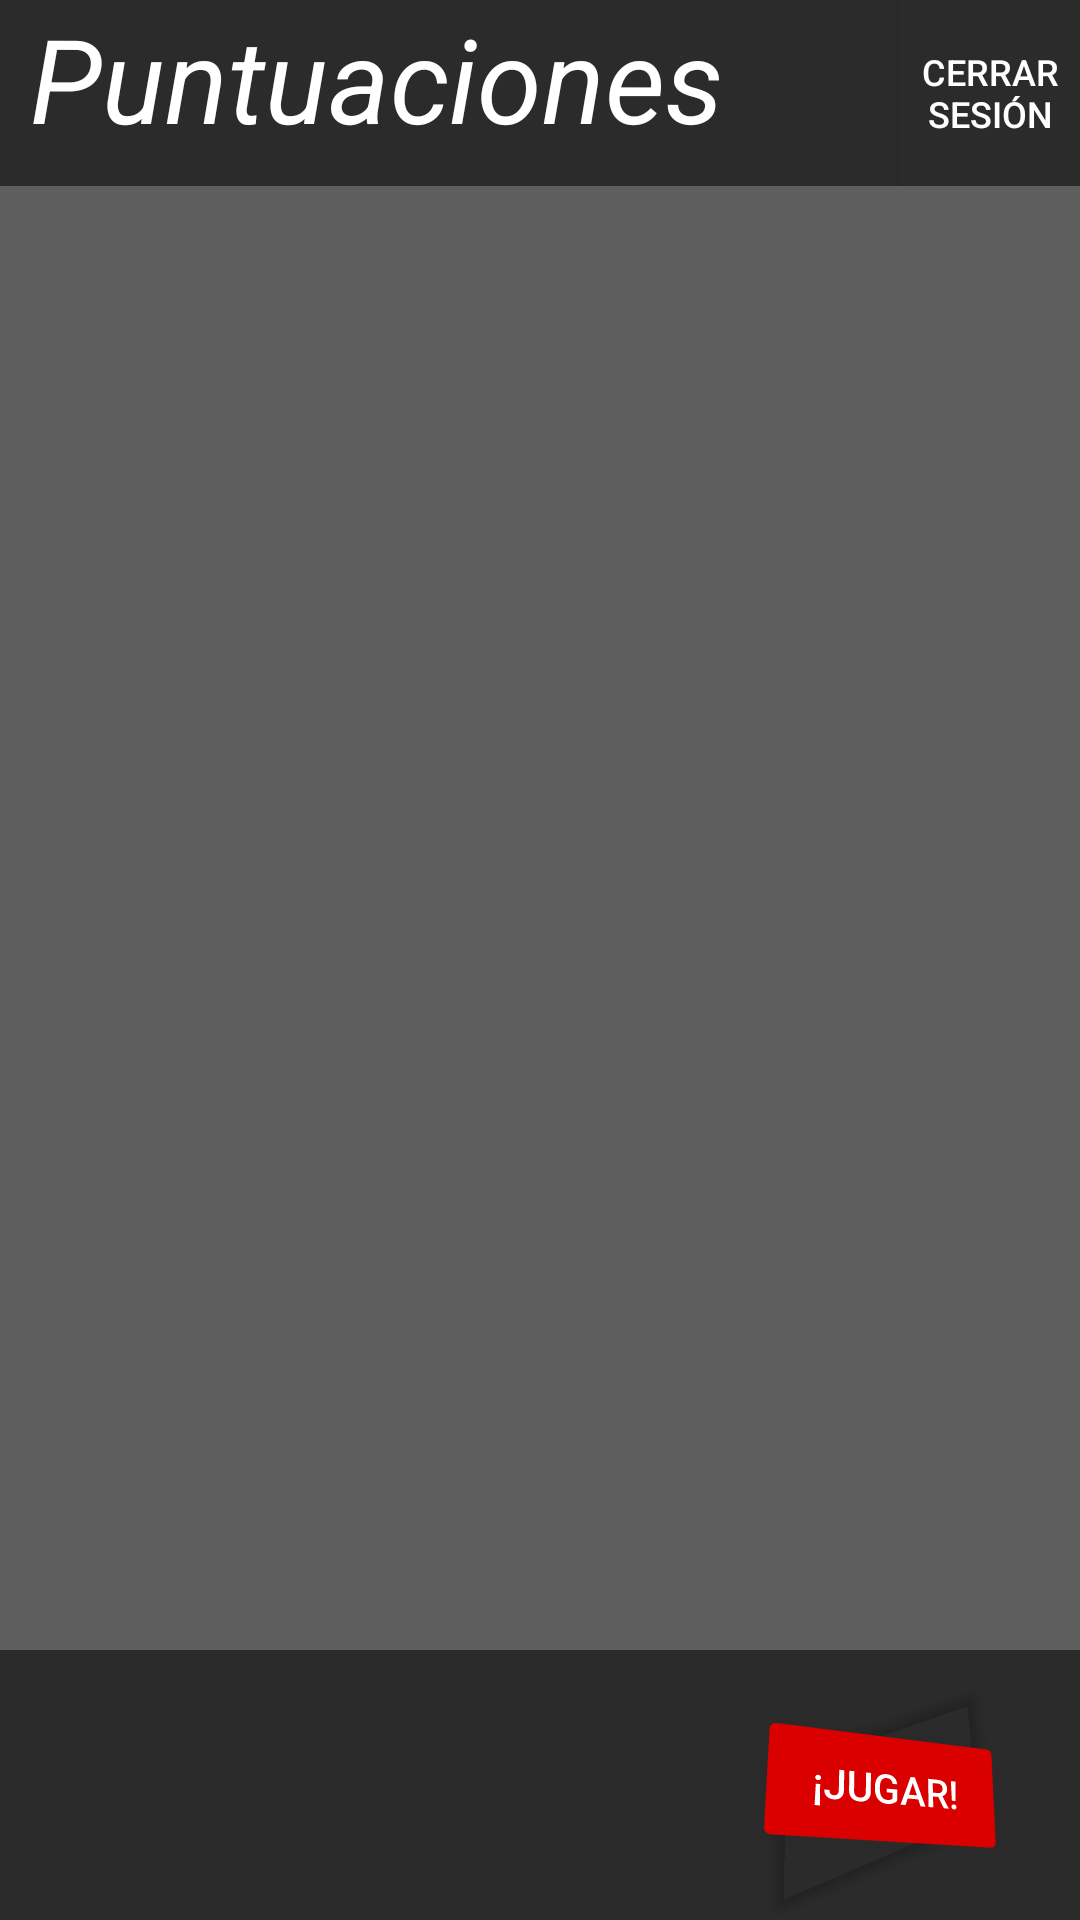

Reconstruct the res/layout file that produces this screen, plus the resources it refers to.
<!-- AndroidManifest.xml: application theme Theme.AppCompat.NoActionBar -->
<!-- res/layout/activity_inicio.xml -->
<?xml version="1.0" encoding="utf-8"?>
<androidx.constraintlayout.widget.ConstraintLayout xmlns:android="http://schemas.android.com/apk/res/android"
    xmlns:app="http://schemas.android.com/apk/res-auto"
    xmlns:tools="http://schemas.android.com/tools"
    android:id="@+id/FondoInicio"
    android:layout_width="match_parent"
    android:layout_height="match_parent"
    android:background="#2B2B2B"
    tools:context=".Inicio">

    <LinearLayout
        android:id="@+id/linearLayout"
        android:layout_width="match_parent"
        android:layout_height="0dp"
        android:orientation="horizontal"
        app:layout_constraintEnd_toEndOf="parent"
        app:layout_constraintStart_toStartOf="parent"
        app:layout_constraintTop_toTopOf="parent">

        <TextView
            android:id="@+id/txt_tituloPuntuaciones"
            android:layout_width="300dp"
            android:layout_height="wrap_content"
            android:background="#2B2B2B"
            android:paddingLeft="10dp"
            android:paddingBottom="10dp"
            android:text="Puntuaciones"
            android:textColor="#FFFFFF"
            android:textSize="39dp"
            android:textStyle="italic" />

        <Button
            android:id="@+id/btn_cerrarSesion"
            android:layout_width="match_parent"
            android:layout_height="match_parent"
            android:layout_weight="1"
            android:background="#2B2B2B"
            android:gravity="center"
            android:onClick="cerrarSesion"
            android:padding="5dp"
            android:text="Cerrar sesión"
            android:textSize="12sp" />

    </LinearLayout>

    <androidx.recyclerview.widget.RecyclerView
        android:id="@+id/rv_jugadores"
        android:layout_width="409dp"
        android:layout_height="0dp"
        android:layout_marginBottom="90dp"
        android:background="#5E5E5E"
        app:layout_constraintBottom_toBottomOf="parent"
        app:layout_constraintEnd_toEndOf="parent"
        app:layout_constraintStart_toStartOf="parent"
        app:layout_constraintTop_toBottomOf="@+id/linearLayout" />

    <Button
        android:id="@+id/btn_jugar"
        android:layout_width="wrap_content"
        android:layout_height="wrap_content"
        android:layout_marginEnd="20dp"
        android:layout_marginBottom="20dp"
        android:backgroundTint="#DA0000"
        android:onClick="IrAjugar"
        android:rotation="0"
        android:rotationX="15"
        android:rotationY="20"
        android:shadowColor="#00FFFFFF"
        android:text="¡Jugar!"
        app:layout_constraintBottom_toBottomOf="parent"
        app:layout_constraintEnd_toEndOf="parent" />

</androidx.constraintlayout.widget.ConstraintLayout>
<!-- resources referenced by this layout -->
<resources>

</resources>
